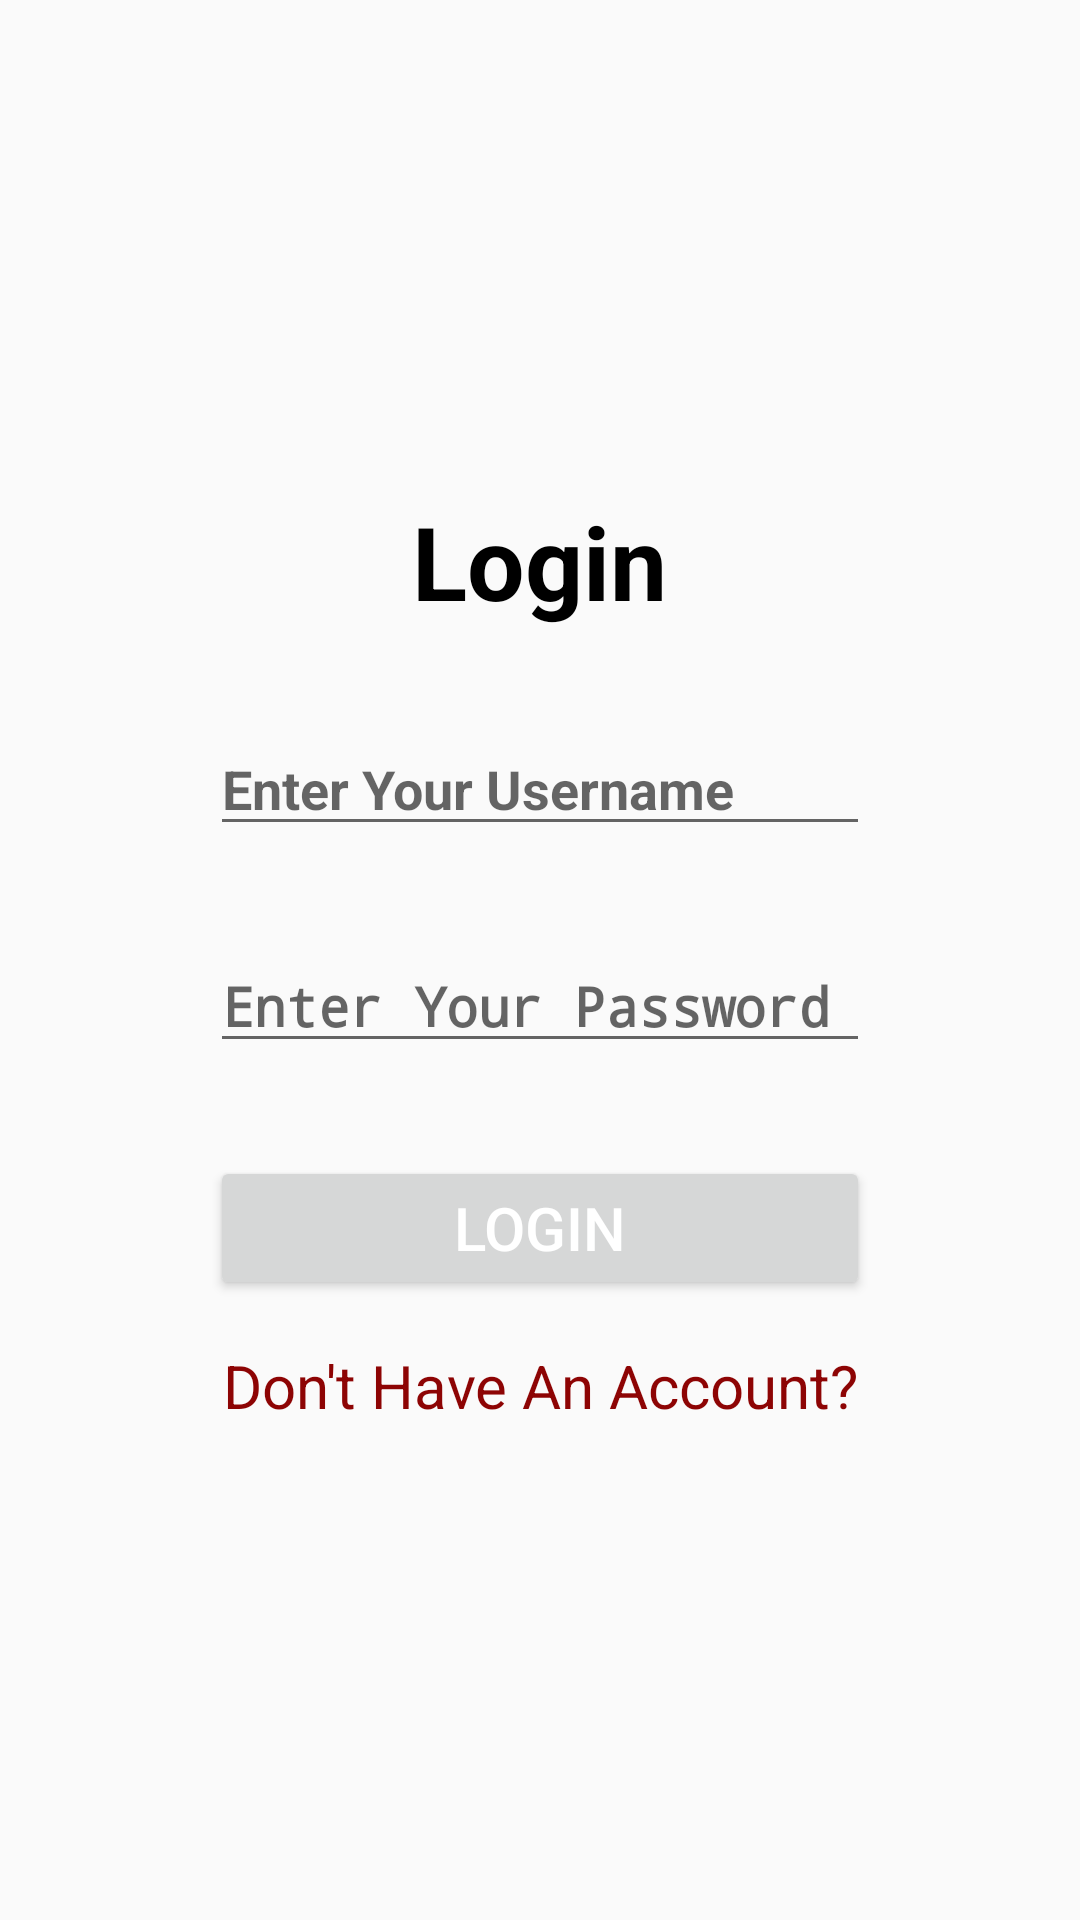

Layout XML and referenced resources for this Android screen:
<!-- AndroidManifest.xml: application theme Theme.EProjectBusCityManagementShayan -->
<!-- res/layout/activity_login.xml -->
<?xml version="1.0" encoding="utf-8"?>
<LinearLayout xmlns:android="http://schemas.android.com/apk/res/android"
    xmlns:app="http://schemas.android.com/apk/res-auto"
    xmlns:tools="http://schemas.android.com/tools"
    android:gravity="center"
    android:orientation="vertical"
    android:padding="15dp"
    android:layout_width="match_parent"
    android:layout_height="match_parent"
    tools:context=".LoginActivity">


    <TextView
        android:layout_width="wrap_content"
        android:layout_height="wrap_content"
        android:text="Login"
        android:textColor="#000000"
        android:textSize="34sp"
        android:textStyle="bold"
        app:layout_constraintEnd_toEndOf="parent"
        app:layout_constraintStart_toStartOf="parent"
        app:layout_constraintTop_toTopOf="parent"
        tools:ignore="HardcodedText" />


    <EditText
        android:id="@+id/LoginUsername"
        android:layout_width="match_parent"
        android:layout_height="wrap_content"
        android:layout_marginStart="55dp"
        android:layout_marginTop="31dp"
        android:layout_marginEnd="55dp"
        android:ems="10"
        android:hint="Enter Your Username"
        android:inputType="text"

        android:textSize="18sp"
        android:textStyle="bold"
        app:layout_constraintEnd_toEndOf="parent"
        app:layout_constraintHorizontal_bias="0.0"
        app:layout_constraintStart_toStartOf="parent"
        app:layout_constraintTop_toBottomOf="@+id/TextLogin"
        tools:ignore="Autofill,HardcodedText,TextFields,VisualLintTextFieldSize,TouchTargetSizeCheck" />

    <EditText
        android:id="@+id/LoginPassword"
        android:layout_width="match_parent"
        android:layout_height="wrap_content"
        android:layout_marginStart="55dp"
        android:layout_marginTop="31dp"
        android:layout_marginEnd="55dp"
        android:ems="10"
        android:hint="Enter Your Password"
        android:inputType="textPassword"
        android:textSize="18sp"
        android:textStyle="bold"
        app:layout_constraintEnd_toEndOf="parent"
        app:layout_constraintHorizontal_bias="0.0"
        app:layout_constraintStart_toStartOf="parent"
        app:layout_constraintTop_toBottomOf="@+id/LoginUsername"
        tools:ignore="Autofill,HardcodedText,VisualLintTextFieldSize,TouchTargetSizeCheck" />

    <Button
        android:id="@+id/LoginBtn"
        android:layout_width="match_parent"
        android:layout_height="wrap_content"
        android:layout_marginStart="55dp"
        android:layout_marginTop="31dp"
        android:layout_marginEnd="55dp"
        android:text="Login"
        android:textColor="@color/white"
        android:textSize="20sp"
        app:backgroundTint="#8D0404"
        app:layout_constraintEnd_toEndOf="parent"
        app:layout_constraintHorizontal_bias="1.0"
        app:layout_constraintStart_toStartOf="parent"
        app:layout_constraintTop_toBottomOf="@+id/LoginPassword"
        tools:ignore="HardcodedText,VisualLintButtonSize,DuplicateSpeakableTextCheck" />

<TextView
    android:id="@+id/alreadyHaveAccount"
    android:layout_width="match_parent"
    android:layout_height="wrap_content"
    android:paddingTop="15dp"
    android:gravity="center"
    android:textSize="20dp"
    android:textColor="#8D0404"
    android:onClick="alreadyHaveAccount"
    android:text="Don't Have An Account?">

</TextView>

</LinearLayout>
<!-- resources referenced by this layout -->
<resources>
  <color name="white">#FFFFFFFF</color>
  <style name="Theme.EProjectBusCityManagementShayan" parent="Theme.AppCompat.Light.DarkActionBar">
          
          <item name="colorPrimary">@color/purple_500</item>
          <item name="colorPrimaryDark">@color/purple_700</item>
          <item name="colorAccent">@color/teal_200</item>
          
      </style>
  <color name="purple_500">#8D0404</color>
  <color name="purple_700">#680505</color>
  <color name="teal_200">#FF03DAC5</color>
</resources>
